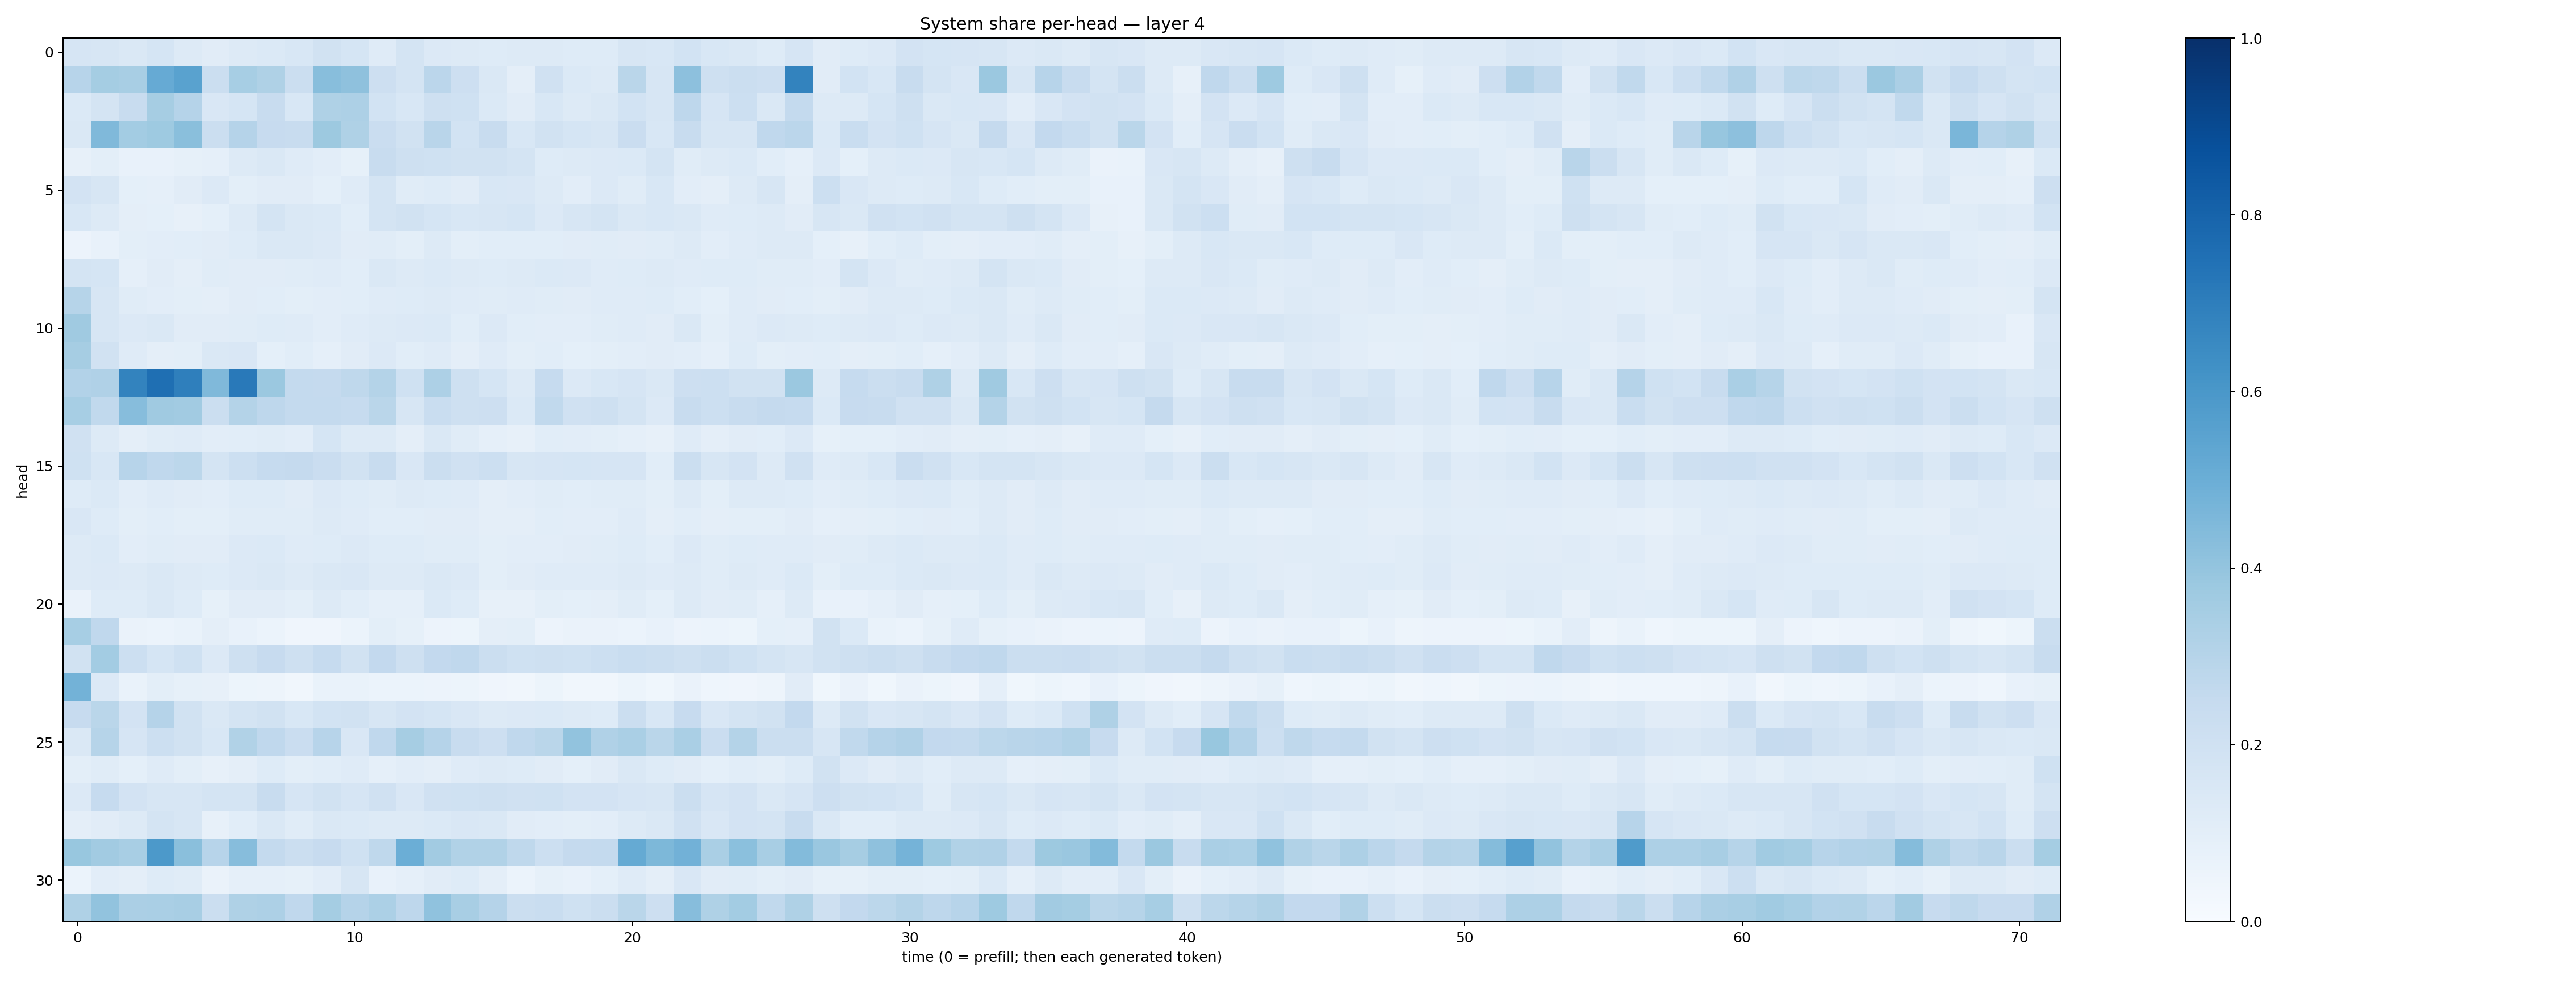

The table this chart was drawn from, first rows:
0.16741925, 0.15994161, 0.14493787, 0.17016758, 0.12543137, 0.11140955, 0.12626319, 0.13737033, 0.15454352, 0.18760526, 0.16898139, 0.119959734, 0.17441842, 0.13403106, 0.12790565, 0.12451664, 0.12642893, 0.13138221, 0.12239422, 0.12261413, 0.16145493, 0.15299241, 0.18485379, 0.15377346
0.296, 0.3547, 0.3426, 0.5122, 0.5527, 0.2239, 0.3455, 0.3212, 0.2202, 0.4261, 0.4109, 0.211, 0.1729, 0.2817, 0.2129, 0.1421, 0.09643, 0.1964, 0.1375, 0.1268, 0.2876, 0.1611, 0.4169, 0.2078
0.1395, 0.1785, 0.2379, 0.3512, 0.3032, 0.1504, 0.1682, 0.2367, 0.1537, 0.3223, 0.3274, 0.1864, 0.1557, 0.2092, 0.2009, 0.1369, 0.1115, 0.1561, 0.1324, 0.1432, 0.1848, 0.1617, 0.275, 0.1654
0.1471, 0.4483, 0.3568, 0.3736, 0.424, 0.2265, 0.3019, 0.2434, 0.2411, 0.376, 0.3225, 0.2277, 0.1937, 0.2907, 0.187, 0.2406, 0.1553, 0.1891, 0.1686, 0.1587, 0.2276, 0.156, 0.2344, 0.1636
0.08049, 0.09852, 0.0766, 0.07626, 0.08546, 0.08949, 0.1271, 0.1418, 0.1185, 0.1052, 0.08525, 0.2389, 0.2054, 0.2024, 0.1887, 0.1878, 0.178, 0.1232, 0.1323, 0.1365, 0.1404, 0.1741, 0.1169, 0.1295
0.1826, 0.1586, 0.09268, 0.08743, 0.113, 0.133, 0.09992, 0.1115, 0.11, 0.09013, 0.1174, 0.1768, 0.1163, 0.1227, 0.1117, 0.1549, 0.1496, 0.1287, 0.1049, 0.1338, 0.1163, 0.1537, 0.1026, 0.09609
0.153, 0.1304, 0.09529, 0.09232, 0.08118, 0.09263, 0.1281, 0.1795, 0.144, 0.1383, 0.1055, 0.1773, 0.1944, 0.1718, 0.1528, 0.1618, 0.1697, 0.1341, 0.1592, 0.1752, 0.1479, 0.153, 0.141, 0.1176
0.05857, 0.0729, 0.09828, 0.1028, 0.1067, 0.1094, 0.1223, 0.1447, 0.1462, 0.1344, 0.1117, 0.1139, 0.09892, 0.1263, 0.1014, 0.1072, 0.108, 0.1059, 0.1102, 0.1146, 0.1129, 0.1165, 0.1292, 0.103
0.1767, 0.1708, 0.08947, 0.1108, 0.09622, 0.1133, 0.1104, 0.1118, 0.1148, 0.1195, 0.1058, 0.1463, 0.1259, 0.1397, 0.1255, 0.1232, 0.1275, 0.1374, 0.1331, 0.119, 0.1231, 0.1285, 0.1201, 0.1215
0.3003, 0.1581, 0.1137, 0.1053, 0.09901, 0.09407, 0.1129, 0.1078, 0.09791, 0.1053, 0.1092, 0.121, 0.1211, 0.1321, 0.1189, 0.1161, 0.1203, 0.1156, 0.1114, 0.1175, 0.121, 0.1218, 0.1069, 0.09311
0.3673, 0.1579, 0.1343, 0.1433, 0.1108, 0.1095, 0.1143, 0.1238, 0.1176, 0.1049, 0.1196, 0.1327, 0.1355, 0.1386, 0.1087, 0.1353, 0.1091, 0.1034, 0.1017, 0.1167, 0.1188, 0.1123, 0.1407, 0.09984
0.3486, 0.1927, 0.1207, 0.09678, 0.1, 0.1435, 0.1516, 0.09127, 0.1076, 0.08652, 0.1109, 0.1345, 0.1064, 0.1176, 0.09452, 0.1202, 0.09896, 0.1062, 0.09054, 0.1008, 0.1051, 0.1131, 0.1024, 0.08894
0.3105, 0.3164, 0.6794, 0.7551, 0.6914, 0.4483, 0.715, 0.3814, 0.2541, 0.2502, 0.2718, 0.3064, 0.1994, 0.3246, 0.2043, 0.1711, 0.1306, 0.2486, 0.1365, 0.1555, 0.1646, 0.1458, 0.2112, 0.2153
0.3446, 0.2622, 0.4322, 0.3695, 0.3603, 0.2261, 0.308, 0.2742, 0.2552, 0.2552, 0.247, 0.2886, 0.1604, 0.2317, 0.2041, 0.2127, 0.14, 0.2618, 0.197, 0.2046, 0.174, 0.1366, 0.2416, 0.217
0.1968, 0.1287, 0.09413, 0.1156, 0.1205, 0.1018, 0.1077, 0.1154, 0.1025, 0.1697, 0.1314, 0.1278, 0.09449, 0.1436, 0.1154, 0.08864, 0.08142, 0.1077, 0.1025, 0.09879, 0.08859, 0.08063, 0.1193, 0.09588
0.2028, 0.1537, 0.296, 0.267, 0.2779, 0.1794, 0.2156, 0.2471, 0.2522, 0.2267, 0.1892, 0.2377, 0.1501, 0.2265, 0.1961, 0.2167, 0.1624, 0.1676, 0.1705, 0.1653, 0.1666, 0.1092, 0.2211, 0.1567
0.1216, 0.1402, 0.1017, 0.1209, 0.1129, 0.1052, 0.1245, 0.1241, 0.11, 0.1347, 0.1242, 0.1149, 0.1273, 0.1222, 0.1191, 0.09541, 0.1035, 0.1151, 0.1077, 0.1147, 0.1163, 0.09934, 0.1254, 0.09926
0.1485, 0.1238, 0.1014, 0.1056, 0.1011, 0.1008, 0.1161, 0.1168, 0.1137, 0.1288, 0.1198, 0.1061, 0.108, 0.113, 0.1112, 0.09532, 0.0945, 0.1084, 0.1044, 0.1027, 0.1181, 0.09397, 0.1089, 0.09673
0.1262, 0.1397, 0.1025, 0.1163, 0.1111, 0.1108, 0.1331, 0.1385, 0.1191, 0.1227, 0.1354, 0.1214, 0.1214, 0.1167, 0.1151, 0.101, 0.1029, 0.1036, 0.1095, 0.1145, 0.1221, 0.1079, 0.1333, 0.1136
0.1258, 0.1348, 0.1307, 0.148, 0.1274, 0.124, 0.1339, 0.1424, 0.1302, 0.1467, 0.1522, 0.1301, 0.1309, 0.1431, 0.1341, 0.1014, 0.1121, 0.1195, 0.1203, 0.1199, 0.1309, 0.1211, 0.1276, 0.1162
0.0649, 0.1238, 0.1243, 0.148, 0.1248, 0.08429, 0.1109, 0.1124, 0.09948, 0.1282, 0.1061, 0.08656, 0.08984, 0.1388, 0.1249, 0.0818, 0.08169, 0.1013, 0.09286, 0.09575, 0.1144, 0.09274, 0.1281, 0.1112
0.3471, 0.268, 0.06508, 0.06015, 0.06687, 0.09669, 0.07349, 0.05954, 0.04005, 0.04101, 0.06079, 0.09935, 0.08335, 0.05666, 0.05293, 0.09378, 0.09958, 0.05786, 0.06424, 0.06258, 0.06157, 0.07532, 0.05479, 0.05893
0.1933, 0.3574, 0.2171, 0.17, 0.2025, 0.1361, 0.209, 0.2453, 0.2081, 0.2467, 0.1878, 0.2613, 0.2069, 0.2617, 0.2688, 0.2227, 0.2026, 0.2043, 0.2016, 0.2182, 0.2306, 0.221, 0.2086, 0.2213
0.4803, 0.1351, 0.06691, 0.1011, 0.0836, 0.0785, 0.05396, 0.04781, 0.03461, 0.06804, 0.06985, 0.05891, 0.06142, 0.05571, 0.05191, 0.0397, 0.0343, 0.05298, 0.03357, 0.03268, 0.05453, 0.03684, 0.06295, 0.04467
0.2444, 0.2855, 0.1799, 0.3024, 0.1906, 0.145, 0.1785, 0.1923, 0.1529, 0.1844, 0.1903, 0.1574, 0.181, 0.1691, 0.1497, 0.1321, 0.1335, 0.14, 0.1279, 0.1248, 0.2254, 0.1537, 0.2442, 0.1518
0.1446, 0.3003, 0.1657, 0.2153, 0.1947, 0.1545, 0.3126, 0.2679, 0.2287, 0.2958, 0.1514, 0.2673, 0.3493, 0.3016, 0.2368, 0.2114, 0.2678, 0.2882, 0.4062, 0.3189, 0.3391, 0.2866, 0.3377, 0.2284
0.09981, 0.1162, 0.09231, 0.121, 0.09834, 0.08065, 0.09699, 0.1241, 0.1011, 0.1064, 0.1192, 0.08828, 0.1047, 0.09434, 0.1183, 0.1293, 0.1221, 0.111, 0.09118, 0.1118, 0.146, 0.1224, 0.1125, 0.09124
0.1356, 0.2499, 0.1823, 0.1624, 0.1637, 0.1737, 0.1763, 0.2358, 0.1645, 0.19, 0.1646, 0.1983, 0.1494, 0.1992, 0.2007, 0.205, 0.1958, 0.2013, 0.1806, 0.181, 0.1675, 0.1627, 0.2203, 0.1652
0.09471, 0.1102, 0.1309, 0.1732, 0.1598, 0.0795, 0.109, 0.1426, 0.1171, 0.1418, 0.1371, 0.126, 0.1261, 0.139, 0.1513, 0.1433, 0.1098, 0.105, 0.1011, 0.1024, 0.1292, 0.1458, 0.196, 0.1515
0.3903, 0.3612, 0.3418, 0.5914, 0.4224, 0.2952, 0.4301, 0.2539, 0.2214, 0.2432, 0.2025, 0.2699, 0.4995, 0.3623, 0.3159, 0.316, 0.2707, 0.2166, 0.2536, 0.2571, 0.5191, 0.4565, 0.4806, 0.3391
0.06228, 0.1031, 0.0942, 0.1213, 0.1163, 0.06469, 0.0887, 0.08768, 0.08459, 0.1036, 0.1571, 0.07624, 0.08775, 0.1132, 0.1231, 0.09485, 0.06214, 0.08207, 0.07809, 0.09257, 0.1206, 0.09524, 0.1492, 0.1119
0.321, 0.4028, 0.3352, 0.3371, 0.3406, 0.2197, 0.321, 0.3255, 0.2674, 0.3517, 0.3032, 0.3295, 0.2745, 0.4064, 0.341, 0.3033, 0.2249, 0.2327, 0.2016, 0.2193, 0.2874, 0.2125, 0.4328, 0.3216
